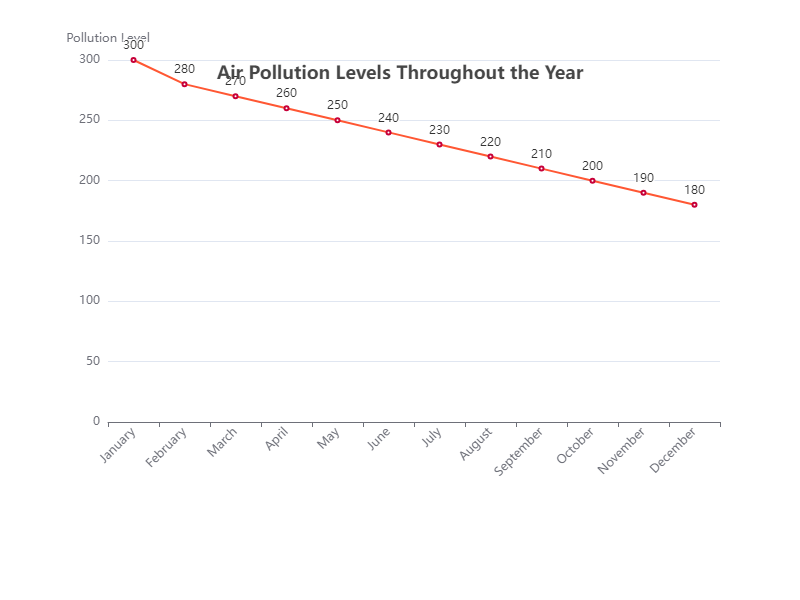

The data file committed next to this chart (first rows):
Month, Pollution Level
January, 300
February, 280
March, 270
April, 260
May, 250
June, 240
July, 230
August, 220
September, 210
October, 200
November, 190
December, 180
